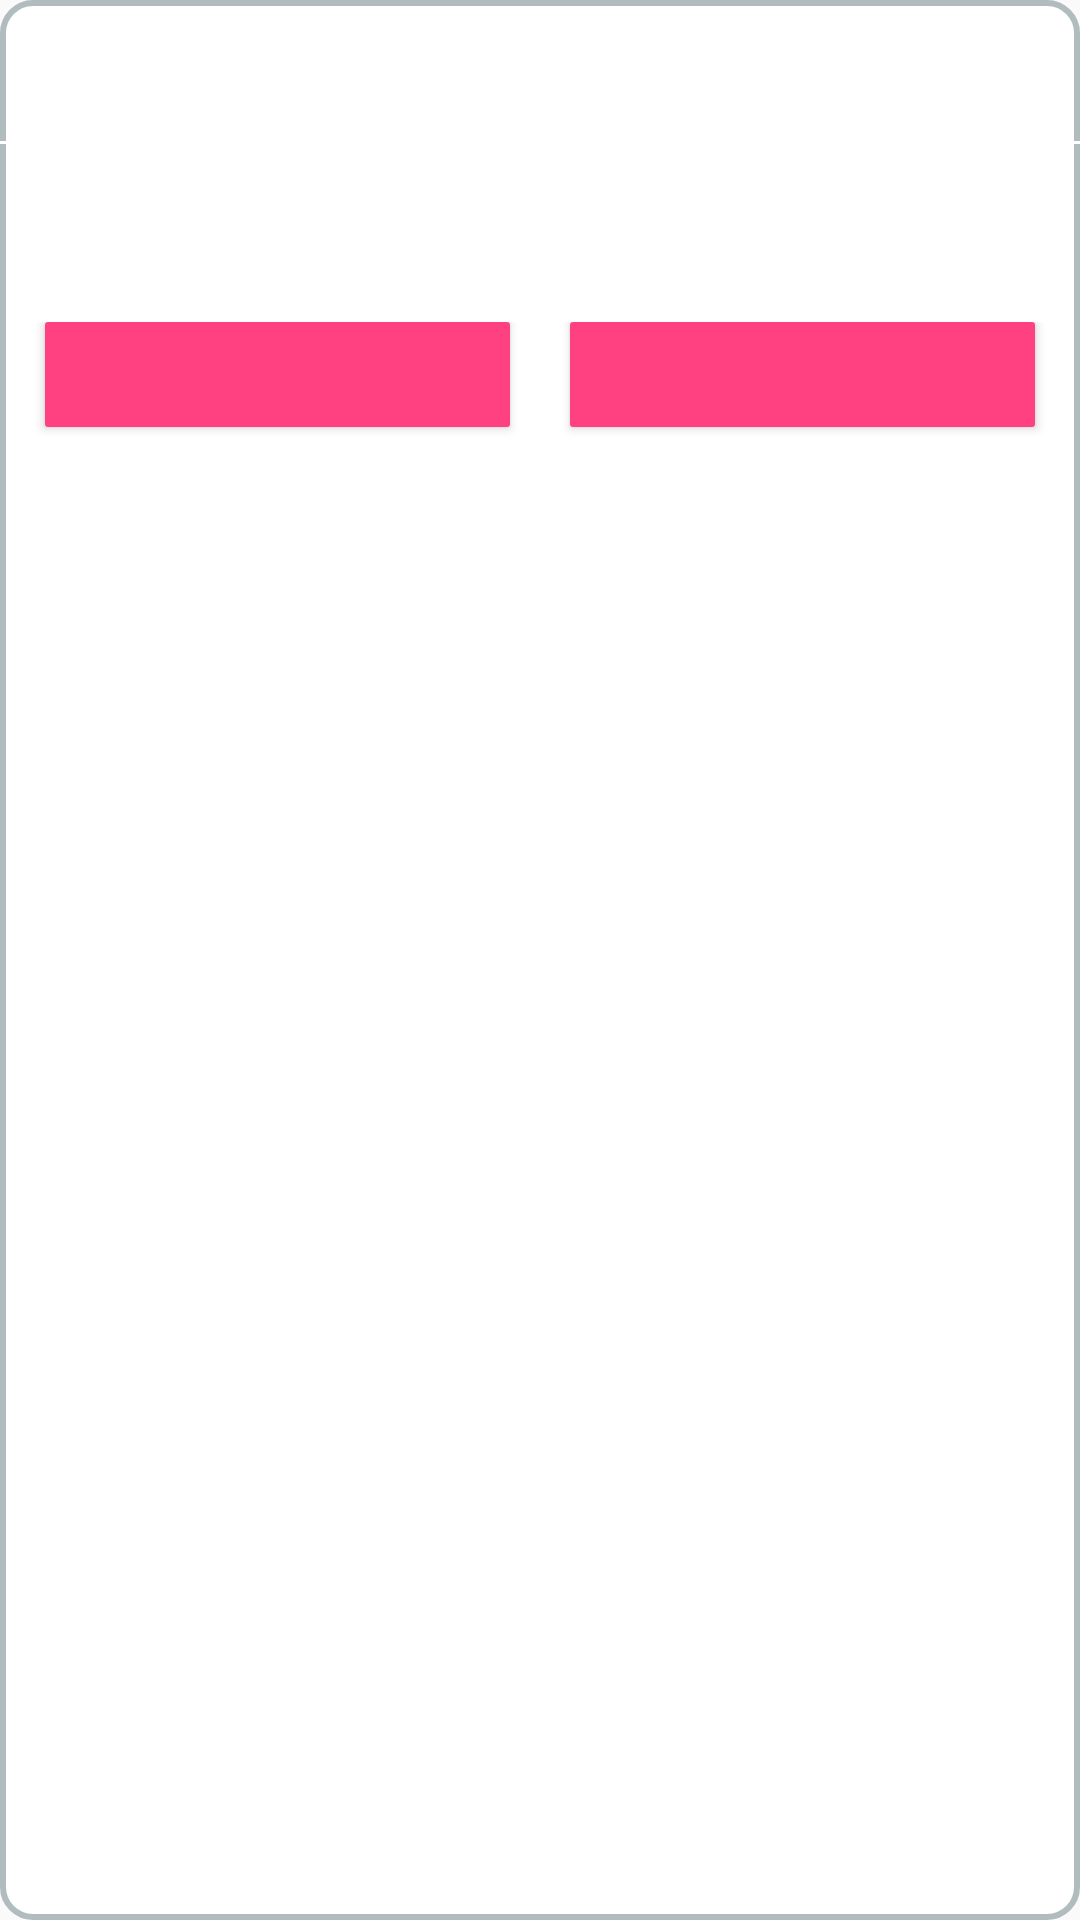

Layout XML and referenced resources for this Android screen:
<!-- AndroidManifest.xml: application theme AppTheme -->
<!-- res/layout/request_permission_dialogue.xml -->
<?xml version="1.0" encoding="utf-8"?>
<RelativeLayout xmlns:android="http://schemas.android.com/apk/res/android"
                android:layout_width="match_parent"
                android:layout_height="match_parent"
                android:background="@drawable/round_corner">

    <TextView
        android:id="@+id/title"
        android:layout_width="wrap_content"
        android:layout_height="wrap_content"
        android:layout_marginBottom="10dp"
        android:layout_marginLeft="10dp"
        android:layout_marginTop="10dp"
        android:textSize="20sp"
        />

    <View
        android:id="@+id/line"
        android:layout_width="match_parent"
        android:layout_height="1dp"
        android:layout_below="@+id/title"
        android:background="#ffffff"/>

    <TextView
        android:id="@+id/msg"
        android:layout_width="wrap_content"
        android:layout_height="wrap_content"
        android:layout_below="@+id/line"
        android:layout_marginBottom="10dp"
        android:layout_marginLeft="10dp"
        android:layout_marginRight="10dp"
        android:layout_marginTop="10dp"
        android:lineSpacingExtra="3dp"
        android:textSize="18sp"

        />

    <LinearLayout
        android:layout_width="match_parent"
        android:layout_height="wrap_content"
        android:layout_below="@+id/msg"
        android:layout_marginTop="15dp"
        android:weightSum="2">


        <Button
            android:id="@+id/cancel_btn"
            android:layout_width="50dp"
            android:layout_height="35dp"
            android:layout_marginBottom="15dp"
            android:layout_marginLeft="15dp"
            android:layout_marginRight="10dp"
            android:layout_weight="1"
            android:background="@drawable/btn_round_corner"
            />

        <Button
            android:id="@+id/ok_btn"
            android:layout_width="50dp"
            android:layout_height="35dp"
            android:layout_marginBottom="15dp"

            android:layout_marginLeft="10dp"
            android:layout_marginRight="15dp"
            android:layout_weight="1"
            android:background="@drawable/btn_round_corner"
            />

    </LinearLayout>


</RelativeLayout>
<!-- resources referenced by this layout -->
<resources>
  <!-- drawable btn_round_corner (drawable) -->
  <?xml version="1.0" encoding="utf-8"?>
  <shape
      android:shape="rectangle"
      xmlns:android="http://schemas.android.com/apk/res/android">
      <corners android:radius="1dip" />
      <solid android:color="@color/colorAccent"/>
  </shape>
  <!-- drawable round_corner (drawable) -->
  <?xml version="1.0" encoding="utf-8"?>
  <shape xmlns:android="http://schemas.android.com/apk/res/android">
      <solid android:color="#ffffff"/>
      <stroke android:width="2dip" android:color="#B1BCBE" />
      <corners android:radius="10dip"/>
      <padding android:left="0dip" android:top="0dip" android:right="0dip" android:bottom="0dip" />
  </shape>
  <style name="AppTheme" parent="baseTheme">
      </style>
  <color name="colorAccent">#FF4081</color>
  <style name="baseTheme" parent="Theme.AppCompat.Light.DarkActionBar">
          
          <item name="colorPrimary">@color/colorPrimary</item>
          <item name="colorPrimaryDark">@color/colorPrimaryDark</item>
          <item name="colorAccent">@color/colorAccent</item>
          <item name="android:textColorPrimary">@android:color/black</item>
          <item name="android:textColor">@android:color/black</item>
          <item name="windowActionBar">false</item>
          <item name="windowNoTitle">true</item>
      </style>
  <color name="colorPrimary">#3F51B5</color>
  <color name="colorPrimaryDark">#303F9F</color>
</resources>
